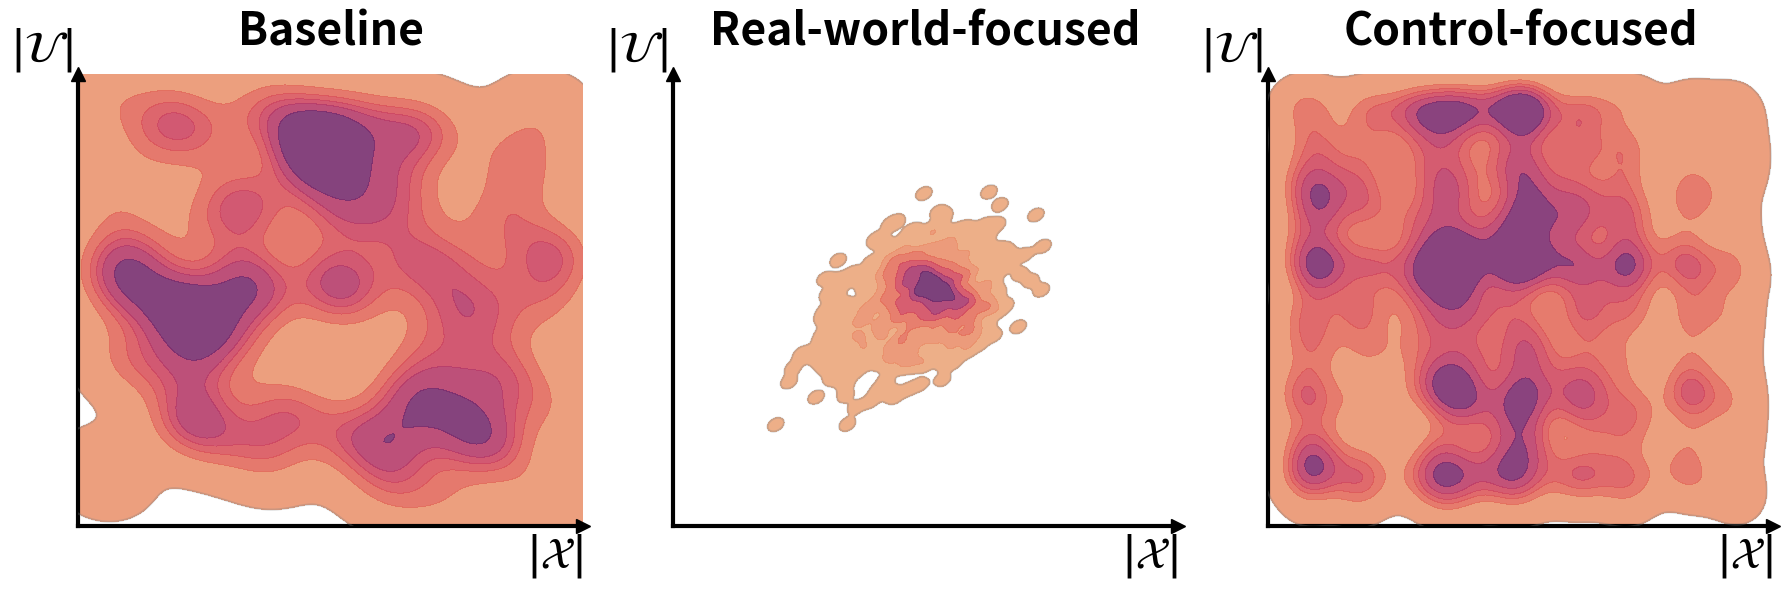

Here is the Python script that generated this plot:
import matplotlib.pyplot as plt
import numpy as np
import seaborn as sns
from scipy.spatial import ConvexHull


def generate_distinct_centered_data(mode, n_samples=1000):
    """
    Generates data (x, u) centered in the plot using specific sampling strategies.
    """
    # np.random.seed(42)

    # Plot center coordinates
    c_x, c_u = 0.5, 0.5

    if mode == "real_world":
        # --- 1. Real-World: TINY, Centered Blob (Gaussian Mixture) ---
        cov1 = [[0.008, 0.004], [0.004, 0.008]]
        data1 = np.random.multivariate_normal(
            [c_x - 0.02, c_u - 0.02], cov1, int(n_samples / 2)
        )

        cov2 = [[0.002, -0.001], [-0.001, 0.002]]
        data2 = np.random.multivariate_normal(
            [c_x + 0.02, c_u + 0.02], cov2, int(n_samples / 2)
        )

        data = np.vstack((data1, data2))
        x = data[:, 0]
        u = data[:, 1]
        return x, u

    elif mode == "control_focused":
        # --- 2. Control-Focused: q=3 sampling ---
        # "Large Tall/Thin" or "Large Square" based on your input snippet width=0.9/height=0.9
        width = 0.9
        height = 0.9
        q = 15  # n_control_per_x

        x_min = c_x - (width / 2)
        u_min = c_u - (height / 2)

        # 1. Determine base batch size (total = base * q)
        batch_size = int(n_samples / q)

        # 2. Base Uniform Sampling
        x_base = np.random.uniform(x_min, x_min + width, batch_size)
        u_base = np.random.uniform(u_min, u_min + height, batch_size)

        # 3. Apply Training Sampling Logic
        # Step A: Repeat x (q times)
        x = np.concatenate([x_base] * q, axis=0)

        # Step B: Shuffle u independently q times and stack
        u = np.concatenate(
            [u_base[np.random.permutation(len(u_base))] for _ in range(q)],
            axis=0,
        )
        return x, u

    elif mode == "state_focused":
        # --- 3. State-Focused: q=1 sampling ---
        width = 0.9
        height = 0.9
        q = 1  # n_control_per_x (Standard sampling)

        x_min = c_x - (width / 2)
        u_min = c_u - (height / 2)

        # 1. Determine base batch size
        batch_size = int(0.1 * n_samples / q)

        # 2. Base Uniform Sampling
        x_base = np.random.uniform(x_min, x_min + width, batch_size)
        u_base = np.random.uniform(u_min, u_min + height, batch_size)

        # 3. Apply Training Sampling Logic (Trivial for q=1, but consistent)
        x = np.concatenate([x_base] * q, axis=0)
        u = np.concatenate(
            [u_base[np.random.permutation(len(u_base))] for _ in range(q)],
            axis=0,
        )
        return x, u


def draw_final_plot(ax, x_data, u_data, title):
    """
    Draws the plot with expanded density fill and no dotted lines.
    """
    PLOT_MAX = 1.0

    # --- Draw Density Plot ---
    # bw_adjust=0.5: Sharper edges to fit the uniform shape
    # thresh=0.01:   Lowers the cutoff so the fill extends to the data limits
    sns.kdeplot(
        x=x_data,
        y=u_data,
        ax=ax,
        fill=True,
        cmap="flare",
        alpha=0.9,
        levels=7,
        thresh=0.01,
        bw_adjust=0.5,
        zorder=2,
    )

    # --- Draw Contour Outline ---
    sns.kdeplot(
        x=x_data,
        y=u_data,
        ax=ax,
        fill=False,
        color="gray",
        alpha=0.3,
        linewidths=1.5,
        levels=[0.01],
        bw_adjust=0.5,
        zorder=3,
    )

    # --- Styling ---
    ax.set_xlim(0, PLOT_MAX)
    ax.set_ylim(0, PLOT_MAX)

    # Custom thick axes arrows
    ax.spines["left"].set_position(("data", 0))
    ax.spines["left"].set_linewidth(3)
    ax.spines["bottom"].set_position(("data", 0))
    ax.spines["bottom"].set_linewidth(3)
    ax.spines["right"].set_visible(False)
    ax.spines["top"].set_visible(False)

    # Arrowheads
    ax.plot(
        1, 0, ">k", transform=ax.get_yaxis_transform(), clip_on=False, markersize=10
    )
    ax.plot(
        0, 1, "^k", transform=ax.get_xaxis_transform(), clip_on=False, markersize=10
    )

    # Labels
    ax.set_xlabel(r"$|\mathcal{X}|$", fontsize=32, loc="right", weight="bold")
    ax.set_ylabel(r"$|\mathcal{U}|$", fontsize=32, loc="top", rotation=0, weight="bold")

    # Remove ticks
    ax.set_xticks([])
    ax.set_yticks([])

    ax.set_title(title, fontsize=32, pad=20, weight="bold")


# --- Main Execution ---
fig, axes = plt.subplots(1, 3, figsize=(18, 6))

# 0. Baseline (State-Focused)
x3, u3 = generate_distinct_centered_data("state_focused")
draw_final_plot(axes[0], x3, u3, "Baseline")

# 1. Real-World
x1, u1 = generate_distinct_centered_data("real_world")
draw_final_plot(axes[1], x1, u1, "Real-world-focused")

# 2. Control-Focused
x2, u2 = generate_distinct_centered_data("control_focused")
draw_final_plot(axes[2], x2, u2, "Control-focused")

plt.tight_layout()
plt.savefig("synthetic_data_final.svg", dpi=300)
plt.savefig("synthetic_data_final.pdf", dpi=300)
plt.show()
